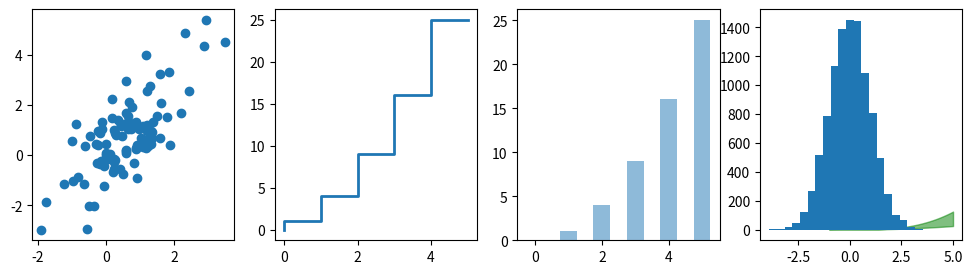
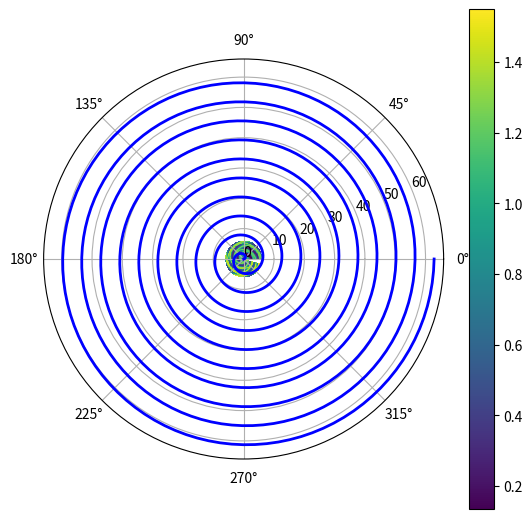
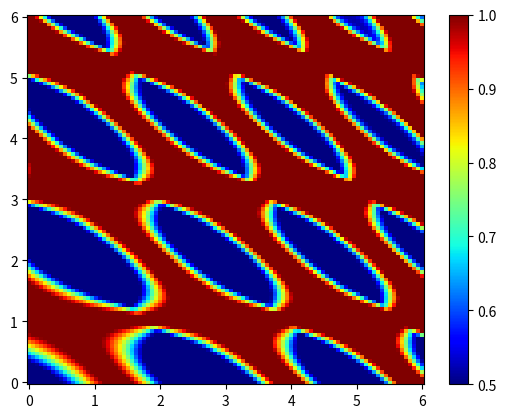
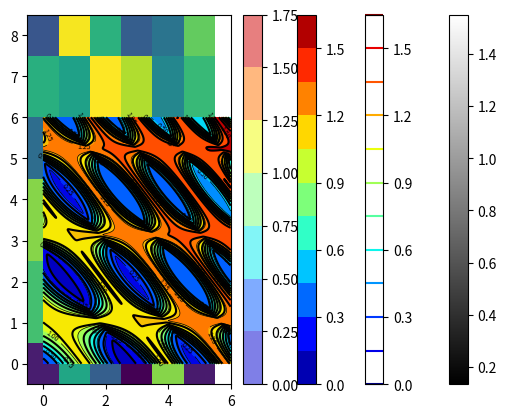

The script that saved these images, in order:
# Importujeme základní vykreslovací modul
import matplotlib.pyplot as plt 

# A samozřejmě numpy
import numpy as np

# Občas se hodí i matematika
import math

import numpy.random as random

x = np.linspace(-1, 5, 50)
n = np.array([0,1,2,3,4,5])
xx = np.linspace(0, 1, 100) + random.randn(100)

fig, axes = plt.subplots(1, 4, figsize=(12,3))

# Bodový graf
axes[0].scatter(xx, xx + random.randn(len(xx)))

# Schodový graf
axes[1].step(n, n**2, lw=2)

# Sloupcový graf
axes[2].bar(n, n**2, align="center", width=0.5, alpha=0.5)

# Výplň mezi křivkami
axes[3].fill_between(x, x**2, x**3, color="green", alpha=0.5)
plt.show()

n = np.random.randn(10000)     # Spousta náhodných čísel (norm.rozdělení)
plt.hist(n, 20)                # Histogram o 20 "binech"
plt.show()

fig = plt.figure(figsize=(5,5))

# Polární souřadnice
ax = fig.add_axes((0, 0, 1, 1), polar=True)
t = np.linspace(0, 10*2 * math.pi, 1000)

# Jednoduchá spirála
ax.plot(t, t, color='blue', lw=2)
plt.show()

# Náhodně zhůvěřilá funkce
x = np.linspace(0, 6, 100)
y = np.linspace(0, 6, 100)
X, Y = np.meshgrid(x, y)
Z = ((np.sin((X + Y) ** 1.5) + 1.01) / 2) ** (np.cos(Y*3) + 1) + np.sin((X + Y) / 20)

plt.pcolormesh(X, Y, Z, cmap='viridis')
plt.colorbar()
plt.show()

fig, ax = plt.subplots()

p = ax.pcolor(X, Y, Z, shading='auto', cmap="jet", vmin=0.5, vmax=1)
cb = fig.colorbar(p, ax=ax)
plt.show()

fig, ax = plt.subplots()

im = plt.imshow(Z, cmap="gray", extent=(3, 5, 1, 4))

plt.colorbar()
plt.show()

# Náhodně zhůvěřilá funkce
x = np.array([0, 1, 2, 3, 4, 5])
y = np.array([0, 1, 4, 5, 7, 8])
X, Y = np.meshgrid(x, y)
Z = ((np.sin((X + Y) ** 1.5) + 1.01) / 2) ** (np.cos(Y * 3) + 1) + np.sin((X + Y) / 20)
plt.pcolormesh(X, Y, Z, cmap='viridis')
plt.show()
plt.imshow(Z, cmap='viridis', origin='lower', extent=(0, 5, 0, 8), aspect='auto')
plt.show()

# Náhodně zhůvěřilá funkce
x = np.linspace(0, 6, 1000)
y = np.linspace(0, 6, 1000)
X, Y = np.meshgrid(x, y)
Z = ((np.sin((X + Y) ** 1.5) + 1.01) / 2) ** (np.cos(Y * 3) + 1) + np.sin((X + Y) / 20)

cnt = plt.contour(X, Y, Z, 10, cmap="jet")
plt.colorbar()
plt.show()

plt.contourf(X, Y, Z, 10, cmap="jet")
plt.colorbar()
plt.contour(X, Y, Z, 10, colors='k')
plt.show()


plt.contourf(X, Y, Z, 5, cmap="jet", alpha=0.5)
plt.colorbar()
CS = plt.contour(X, Y, Z, 5, colors='k', linewidths=0.5)
plt.clabel(CS, inline=True, fontsize=5)
plt.show()